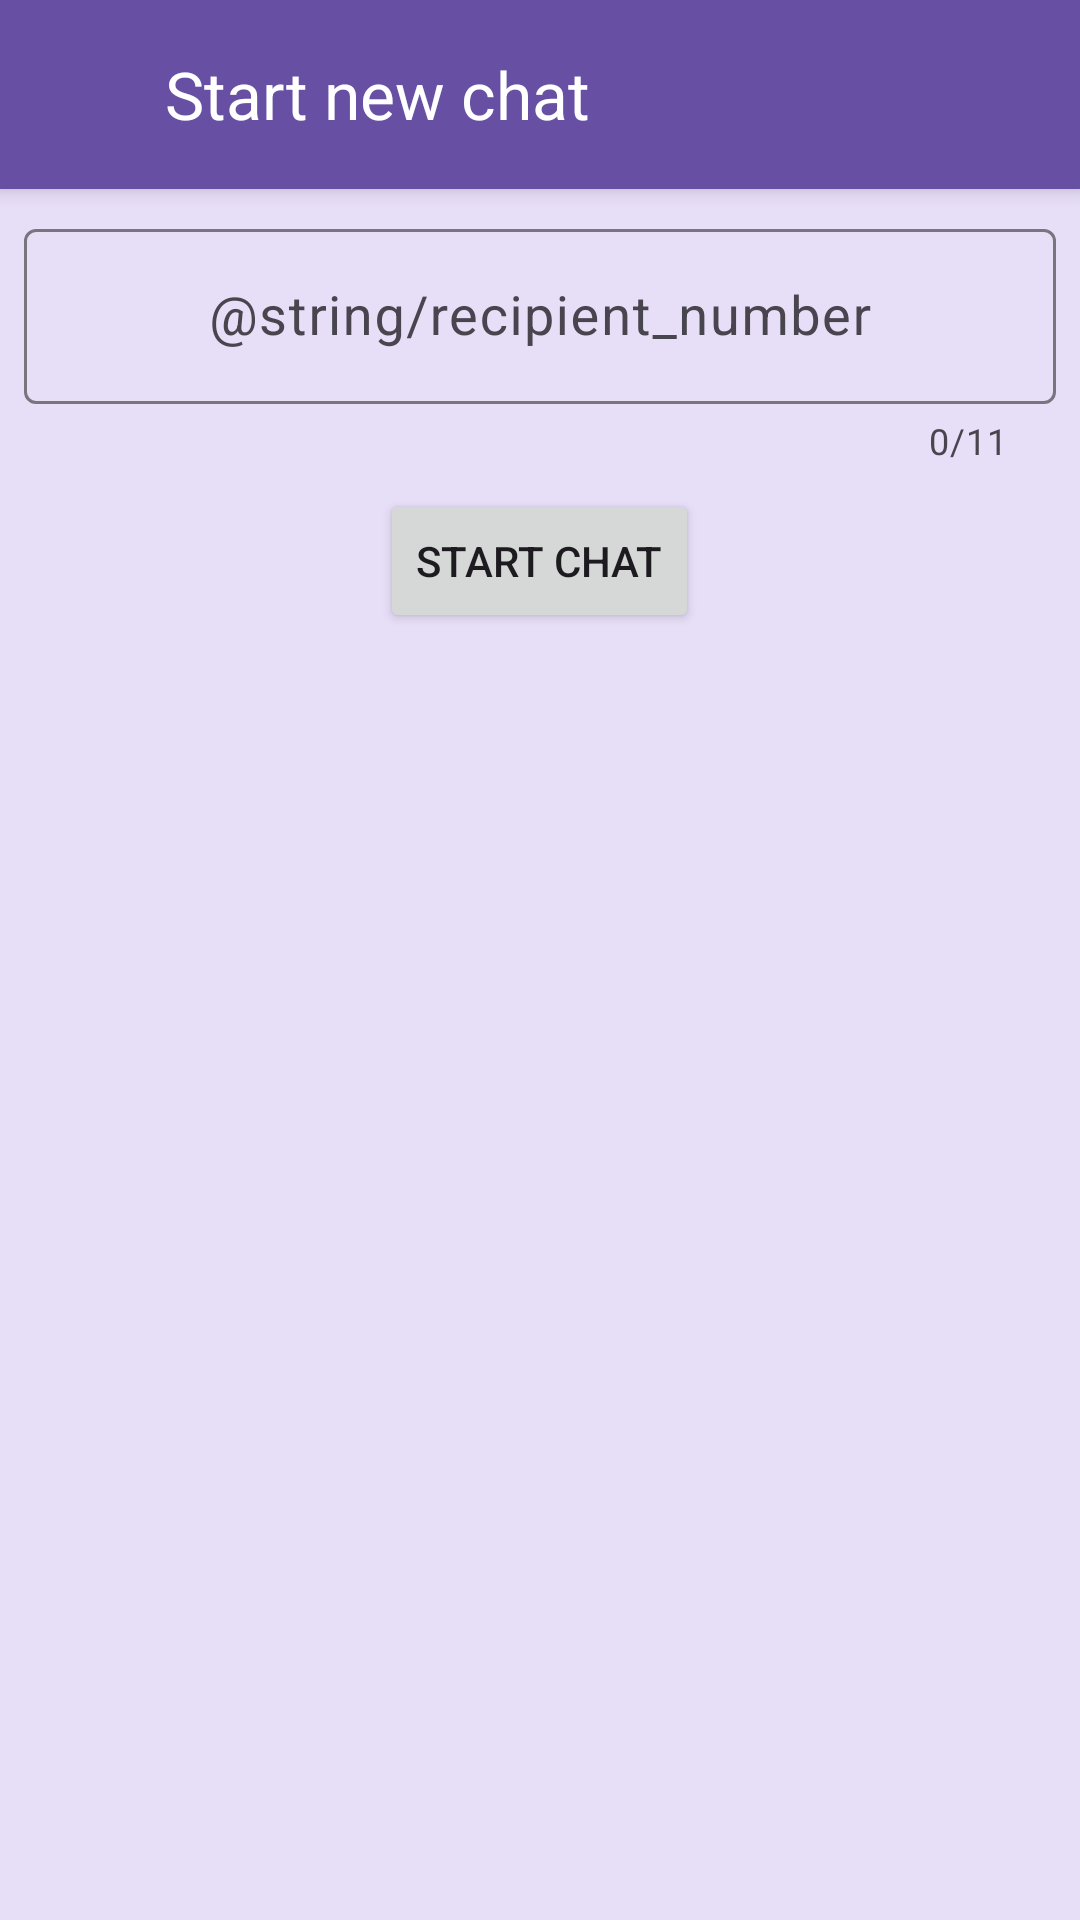

Reconstruct the res/layout file that produces this screen, plus the resources it refers to.
<!-- AndroidManifest.xml: application theme Theme.ChaterApp -->
<!-- res/layout/activity_new_chat.xml -->
<?xml version="1.0" encoding="utf-8"?>
<LinearLayout xmlns:android="http://schemas.android.com/apk/res/android"
    xmlns:app="http://schemas.android.com/apk/res-auto"
    xmlns:tools="http://schemas.android.com/tools"
    android:layout_width="match_parent"
    android:layout_height="match_parent"
    android:background="@color/colorBackground"
    android:orientation="vertical"
    tools:context=".activity.NewChatActivity">

    <LinearLayout
        android:layout_width="match_parent"
        android:layout_height="wrap_content"
        android:background="?attr/colorPrimary"
        android:elevation="4dp"
        android:gravity="center_vertical"
        android:paddingHorizontal="8dp"
        android:paddingVertical="14dp">

        <ImageView
            android:id="@+id/action_back"
            android:layout_width="35dp"
            android:layout_height="35dp"
            android:padding="4dp"
            android:src="@drawable/baseline_arrow_back_24" />

        <TextView
            android:layout_width="wrap_content"
            android:layout_height="wrap_content"
            android:layout_marginStart="12dp"
            android:text="Start new chat"
            android:textColor="@color/white"
            android:textSize="22sp" />
    </LinearLayout>

    <LinearLayout
        android:layout_width="match_parent"
        android:layout_height="match_parent"
        android:orientation="vertical"
        android:padding="8dp">

        <com.google.android.material.textfield.TextInputLayout
            android:layout_width="match_parent"
            android:layout_height="wrap_content"
            android:hint="@string/recipient_number"
            app:counterEnabled="true"
            app:counterMaxLength="11">

            <com.google.android.material.textfield.TextInputEditText
                android:id="@+id/txt_recipient_number"
                android:layout_width="match_parent"
                android:layout_height="wrap_content"
                android:gravity="center"
                android:maxLength="11"
                android:textSize="18sp" />

        </com.google.android.material.textfield.TextInputLayout>

        <Button
            android:id="@+id/btn_start_chat"
            android:layout_width="wrap_content"
            android:layout_height="wrap_content"
            android:layout_gravity="center_horizontal"
            android:layout_marginTop="8dp"
            android:text="Start Chat" />
    </LinearLayout>

</LinearLayout>
<!-- resources referenced by this layout -->
<resources>
  <color name="colorBackground">#E7DEF7</color>
  <color name="white">#FFFFFFFF</color>
  <style name="Theme.ChaterApp" parent="Base.Theme.ChaterApp" />
  <style name="Base.Theme.ChaterApp" parent="Theme.Material3.DayNight.NoActionBar">
          
          
      </style>
</resources>
